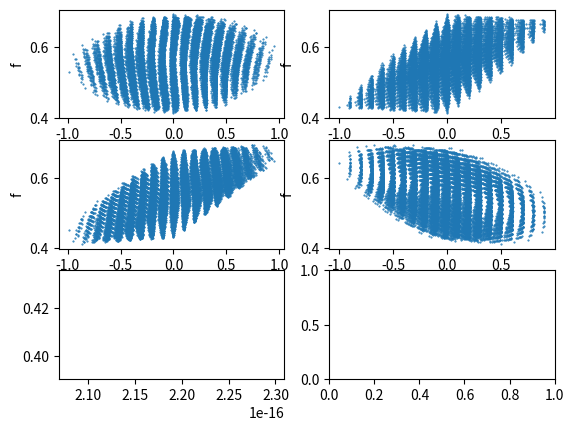

This chart was generated by the following Python code: (Note: this script raises an exception after producing the figure.)
import numpy as np
import matplotlib.pyplot as plt
import sys
from math import *
import pandas as pd


def progress_bar(i, n, size):
    percent = float(i) / float(n)
    sys.stdout.write("\r" + str(int(i)).rjust(3,'0') + "/" + str(int(n)).rjust(3, '0') + ' [' + '='*ceil(percent*size) + ' '*floor((1-percent)*size) + ']')
    

def Vabc_to_012(Vabc):
    T = np.zeros((3,3), dtype=complex)
    T[0,0] = 1 / 3
    T[0,1] = 1 / 3
    T[0,2] = 1 / 3

    T[1,0] = 1 / 3
    T[1,1] = 1 / 3 * np.exp(1j * 2 * np.pi / 3)
    T[1,2] = 1 / 3 * np.exp(- 1j * 2 * np.pi / 3)

    T[2,0] = 1 / 3
    T[2,1] = 1 / 3 * np.exp(- 1j * 2 * np.pi / 3)
    T[2,2] = 1 / 3 * np.exp(1j * 2 * np.pi / 3)

    V012 = np.dot(T, Vabc)
    return V012


def V012_to_abc(V012):
    T = np.zeros((3,3), dtype=complex)
    T[0,0] = 1
    T[0,1] = 1
    T[0,2] = 1

    T[1,0] = 1
    T[1,1] = 1 * np.exp(- 1j * 2 * np.pi / 3)
    T[1,2] = 1 * np.exp(1j * 2 * np.pi / 3)

    T[2,0] = 1
    T[2,1] = 1 * np.exp(1j * 2 * np.pi / 3)
    T[2,2] = 1 * np.exp(- 1j * 2 * np.pi / 3)

    # Tinv = np.linalg.inv(T)
    Vabc = np.dot(T, V012)
    return Vabc


def fV012_balanced(I012):
    I0 = I012[0]
    I1 = I012[1]
    I2 = I012[2]

    V0 = 0
    V1 = 1 / (Zf + Z2) * (Vg1 * Zf + I1 * (Z1 * Zf + Z1 * Z2 + Zf * Z2))
    V2 = 1 / (Zf + Z2) * (I2 * (Z2 * Zf + Z1 * Z2 + Z1 * Zf))

    V012 = np.array([V0, V1, V2])
    return V012


def fV012_LG(I012):
    I0 = I012[0]
    I1 = I012[1]
    I2 = I012[2]
    
    V0 = - Z2 / (3 * Zf + 3 * Z2) * (1 + I1 * Z2 + I2 * Z2)
    V1 = I1 * (Z1 + Z2) + Vg1 - Z2 / (3 * Zf + 3 * Z2) * (I2 * Z2 + I1 * Z2 + Vg1)
    V2 = I2 * (Z1 + Z2) - Z2 / (3 * Zf + 3 * Z2) * (I2 * Z2 + I1 * Z2 + Vg1)

    V012 = np.array([V0, V1, V2])
    return V012


def fV012_LL(I012):
    I0 = I012[0]
    I1 = I012[1]
    I2 = I012[2]

    V0 = 0
    V1 = Vg1 + I1 * Z1 + I1 * Z2 - Z2 / (2 * Z2 + Zf) * (Vg1 + I1 * Z2 - I2 * Z2)
    V2 = Vg1 + I1 * Z2 + I2 * Z1 - (Z2 + Zf) / (2 * Z2 + Zf) * (Vg1 + I1 * Z2 - I2 * Z2)

    V012 = np.array([V0, V1, V2])
    return V012


def fV012_LLG(I012):
    I0 = I012[0]
    I1 = I012[1]
    I2 = I012[2]

    V1 = I1 * Z1 + (Z2 + 3 * Zf) / (3 * Z2 + 6 * Zf) * (I1 * Z2 + I2 * Z2 + Vg1)
    V2 = I2 * Z1 + (Z2 + 3 * Zf) / (3 * Z2 + 6 * Zf) * (I1 * Z2 + I2 * Z2 + Vg1)
    V0 = Z2 / (3 * Z2 + 6 * Zf) * (I1 * Z2 + I2 * Z2 + Vg1)

    V012 = np.array([V0, V1, V2])
    return V012


# initialization
Zf = 0.1
# Zmod = np.sqrt(0.01 ** 2 + 0.05 ** 2)
# Z2 = 0.0005074 + 0.05074 * 1j
# ff = 5  # RX factor
# X2 = Zmod * np.sqrt(1 / (1 + ff ** 2))
# R2 = ff * X2
# Z2 = R2 + 1j * X2
Z2 = 0.01 + 0.05 * 1j
Z1 = 0.01 + 0.10 * 1j
Imax = 1

Vga = 1
alph = np.exp(1j * -120 * np.pi / 180)
Vgb = 1 * alph
Vgc = 1 * alph ** 2
Vg1 = 1  # positive sequence voltage at the grid

I0_re = 0
I0_im = 0
I1_re = 0
I1_im = 0
I2_re = 0
I2_im = 0

n_iter = 20
compt = 0

Ia_vec = []
Ib_vec = []
Ic_vec = []

I0_vec = []
I1_vec = []
I2_vec = []

Va_vec = []
Vb_vec = []
Vc_vec = []

V0_vec = []
V1_vec = []
V2_vec = []

percent = 0
n_points = n_iter ** 1  # only 1st loop
n_compt = 0

for kk in range(n_iter):
    I1_re = -Imax + 2 * Imax * kk / n_iter
    for ll in range(n_iter):
        I1_im = -Imax + 2 * Imax * ll / n_iter
        for mm in range(n_iter):
            I2_re = -Imax + 2 * Imax * mm / n_iter
            for nn in range(n_iter):
                I2_im = -Imax + 2 * Imax * nn / n_iter
                I0_re = 0
                I0_im = 0

                I0 = I0_re + 1j * I0_im
                I1 = I1_re + 1j * I1_im
                I2 = I2_re + 1j * I2_im
                I012 = np.array([I0, I1, I2])

                Iabc = V012_to_abc(I012)
                Ia = Iabc[0]
                Ib = Iabc[1]
                Ic = Iabc[2]
                if not abs(Ia) > Imax and not abs(Ib) > Imax and not abs(Ic) > Imax:   
                    
                    V012 = fV012_LL(I012)  # change the function accordingly
                    Vabc = V012_to_abc(V012)
                    ang_shift = np.angle(Vabc[0])
                    Va_vec.append(Vabc[0] * np.exp(- 1j * ang_shift))
                    Vb_vec.append(Vabc[1] * np.exp(- 1j * ang_shift))
                    Vc_vec.append(Vabc[2] * np.exp(- 1j * ang_shift))
                    Vabc = np.array([Va_vec[-1], Vb_vec[-1], Vc_vec[-1]])
                    V012 = Vabc_to_012(Vabc)
                    V0_vec.append(V012[0])
                    V1_vec.append(V012[1])
                    V2_vec.append(V012[2])

                    Ia_vec.append(Iabc[0] * np.exp(- 1j * ang_shift))
                    Ib_vec.append(Iabc[1] * np.exp(- 1j * ang_shift))
                    Ic_vec.append(Iabc[2] * np.exp(- 1j * ang_shift))
                    Iabc = np.array([Ia_vec[-1], Ib_vec[-1], Ic_vec[-1]])
                    I012 = Vabc_to_012(Iabc)
                    I0_vec.append(I012[0])
                    I1_vec.append(I012[1])
                    I2_vec.append(I012[2])

                    compt += 1

    progress_bar(kk, n_iter, 50)

V0_abs_vec = []
V1_abs_vec = []
V2_abs_vec = []
V12_abs_vec = []  # maximum difference between abs(V1) and abs(V2)
V12_max = 0
V_obj_vec = []
V_obj_min = 1
ind_max = 0
ind_min = 0

for kk in range(compt):
    V0_abs_vec.append(np.abs(V0_vec[kk]))
    V1_abs_vec.append(np.abs(V1_vec[kk]))
    V2_abs_vec.append(np.abs(V2_vec[kk]))

    # objective function:
    V_object = 1 * abs(V1_abs_vec[kk] - 1) + 1 * abs(V2_abs_vec[kk] - 0)
    V_obj_vec.append(V_object)
    V_obj_min = min(V_object, V_obj_min)
    if V_obj_min == V_object:
        ind_min = kk

print('\n')
print('Objective function: ', V_obj_min)
print('abc currents: ', Ia_vec[ind_min], Ib_vec[ind_min], Ic_vec[ind_min])
print('012 currents: ', I0_vec[ind_min], I1_vec[ind_min], I2_vec[ind_min])
print('|abc voltages|: ', abs(Va_vec[ind_min]), abs(Vb_vec[ind_min]), abs(Vc_vec[ind_min]))
print('|012 voltages|: ', V0_abs_vec[ind_min], V1_abs_vec[ind_min], V2_abs_vec[ind_min])


# plt.scatter(V_obj_vec, V2_abs_vec, s=1)
# plt.xlabel('|V+|')
# plt.ylabel('|V-|')
# plt.show()


fig, ((ax1, ax2), (ax3, ax4), (ax5, ax6)) = plt.subplots(3, 2)

ax1.plot(np.real(I1_vec), V_obj_vec, '.', markersize = 1)
ax1.set_xlabel('I1_re')
ax1.set_ylabel('f')

ax5.plot(np.real(I1_vec[ind_min]), V_obj_vec[ind_min])

ax2.plot(np.imag(I1_vec), V_obj_vec, '.', markersize = 1)
ax2.set_xlabel('I1_im')
ax2.set_ylabel('f')

ax3.plot(np.real(I2_vec), V_obj_vec, '.', markersize = 1)
ax3.set_xlabel('I2_re')
ax3.set_ylabel('f')

ax4.plot(np.imag(I2_vec), V_obj_vec, '.', markersize = 1)
ax4.set_xlabel('I2_im')
ax4.set_ylabel('f')

plt.show()

def make_csv(x_vec, y_vec, a_vec, file_name):
    df = pd.DataFrame(data=[x_vec, y_vec, a_vec]).T
    df.columns = ['x', 'y', 'label']
    df.to_csv(file_name, index=False)

a_vec = np.full(len(V_obj_vec), 'a')
b_vec = 'b'

make_csv(np.real(I1_vec), V_obj_vec, a_vec, 'Data/I1_re_LL.csv')
make_csv(np.imag(I1_vec), V_obj_vec, a_vec, 'Data/I1_im_LL.csv')
make_csv(np.real(I2_vec), V_obj_vec, a_vec, 'Data/I2_re_LL.csv')
make_csv(np.imag(I2_vec), V_obj_vec, a_vec, 'Data/I2_im_LL.csv')


